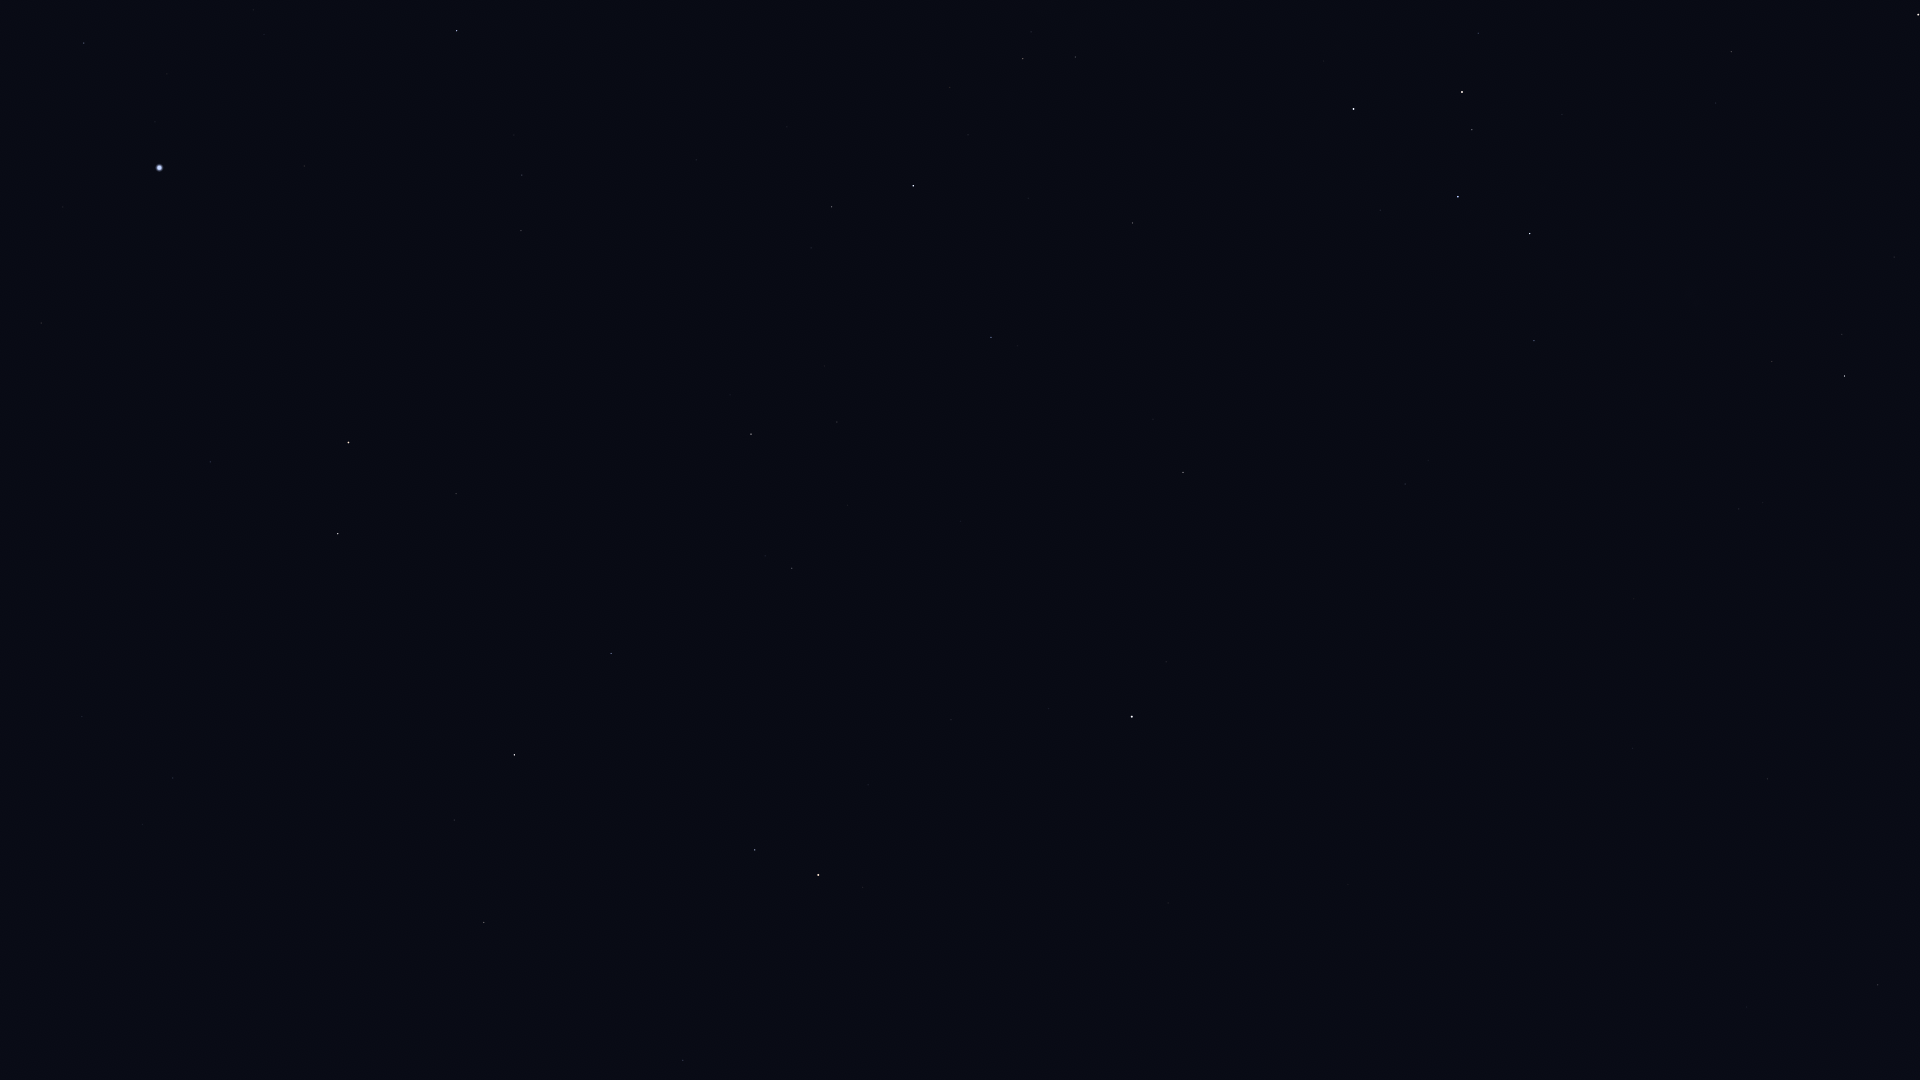

Data behind this chart, as committed beside it:
Star_ID, Name, X, Y
746, Caph, 1353, 109
2920, Fulu, 1478, 33
3179, Schedar, 1462, 92
3821, Achird, 1472, 130
107418, Castula, 1475, 167
6686, Ruchbah, 1530, 234
7607, Nembus, 1731, 52
8886, Segin, 1534, 341
9640, Almach, 1918, 15
13192, Nushagak, 1461, 539
13268, Miram, 1772, 361
14328, HIP 14328, 1844, 376
16228, HIP 16228, 1739, 509
17959, HIP 17959, 1509, 633
18505, HIP 18505, 1692, 604
22783, HIP 22783, 1633, 748
24003, Mago, 1556, 776
25110, HIP 25110, 1345, 766
30060, HIP 30060, 1747, 1007
58952, Tonatiuh, 1014, 984
61177, Funi, 959, 1015
68756, Thuban, 683, 1060
72607, Kochab, 818, 875
73136, Baekdu, 829, 860
74961, Nikawiy, 103, 1051
75097, Pherkad, 755, 850
75458, Edasich, 484, 923
77760, HIP 77760, 90, 900
78527, HIP 78527, 454, 820
79992, HIP 79992, 173, 778
80076, Hunor, 48, 777
80331, Athebyne, 514, 755
81126, HIP 81126, 82, 717
81833, HIP 81833, 0, 671
83608, Alrakis, 368, 625
83895, Aldhibah, 611, 654
85670, Rastaban, 338, 534
85822, Yildun, 1049, 709
86414, HIP 86414, 210, 462
86614, Dziban, 758, 622
86782, Alruba, 383, 500
87585, Grumium, 456, 494
87808, HIP 87808, 41, 323
87833, Eltanin, 348, 443
90344, Fafnir, 661, 492
91262, Vega, 159, 168
91852, Xihe, 131, 113
92420, Sheliak, 84, 43
92791, HIP 92791, 167, 74
94376, Altais, 751, 434
94481, Aladfar, 264, 35
95853, HIP 95853, 522, 175
96100, Alsafi, 808, 433
97165, Fawaris, 457, 31
105199, Alderamin, 913, 186
106032, Alfirk, 991, 337
108917, Kurhah, 1028, 198
109492, HIP 109492, 1023, 59
112724, HIP 112724, 1132, 223
116727, Errai, 1183, 472
